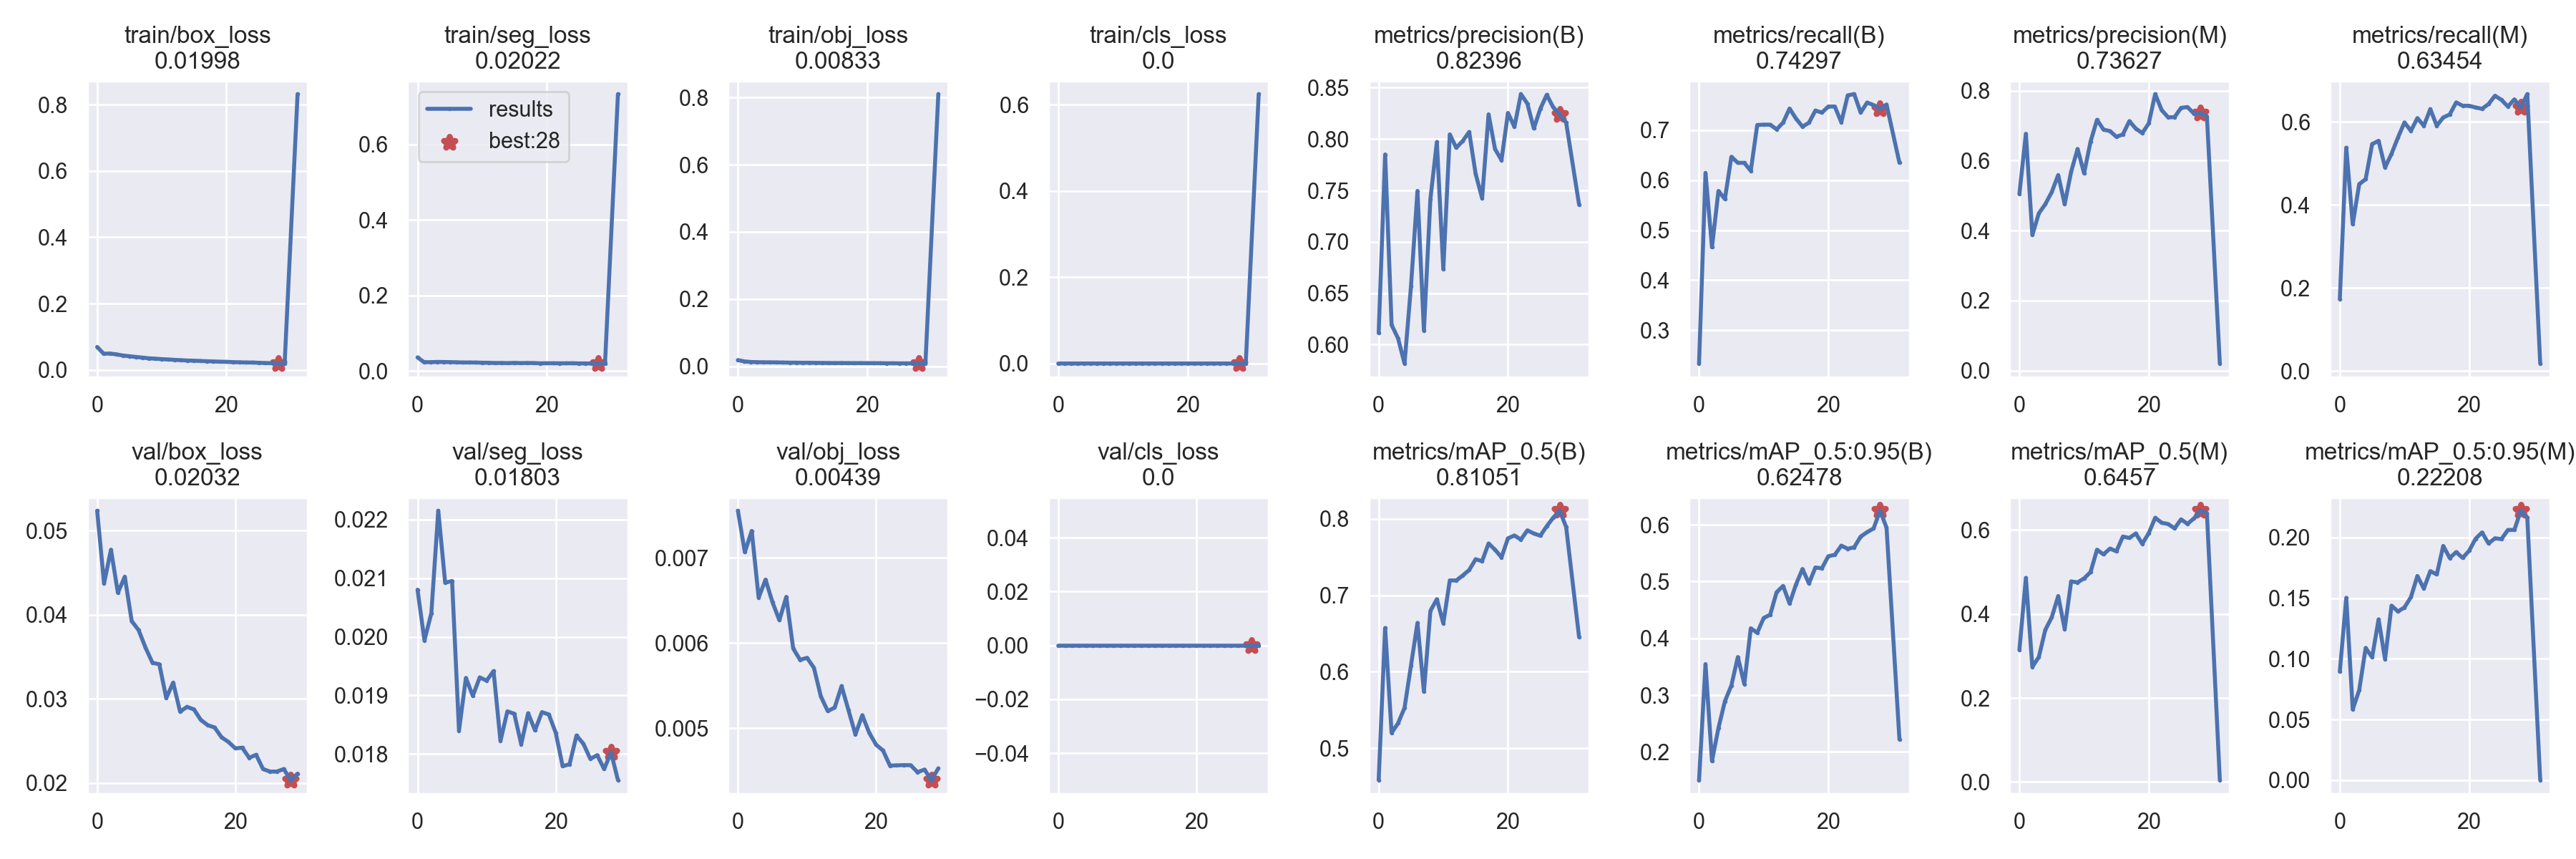

The data file committed next to this chart (first rows):
epoch, train/box_loss, train/seg_loss, train/obj_loss, train/cls_loss, metrics/precision(B), metrics/recall(B), metrics/mAP_0.5(B), metrics/mAP_0.5:0.95(B), metrics/precision(M), metrics/recall(M), metrics/mAP_0.5(M), metrics/mAP_0.5:0.95(M), val/box_loss, val/seg_loss, val/obj_loss, val/cls_loss, x/lr0, x/lr1, x/lr2
0, 0.06952, 0.03636, 0.01808, 0, 0.6112, 0.2336, 0.4583, 0.1505, 0.5054, 0.1727, 0.3148, 0.08939, 0.05236, 0.0208, 0.007552, 0, 0.07003, 0.00333, 0.00333
1, 0.04925, 0.0239, 0.01412, 0, 0.785, 0.6145, 0.6572, 0.3547, 0.6766, 0.5376, 0.4857, 0.1502, 0.04372, 0.01994, 0.007065, 0, 0.03983, 0.006463, 0.006463
2, 0.04971, 0.02375, 0.01252, 0, 0.619, 0.4659, 0.5201, 0.1841, 0.3874, 0.3534, 0.274, 0.05833, 0.04773, 0.0204, 0.007315, 0, 0.009432, 0.009397, 0.009397
3, 0.04716, 0.02437, 0.01194, 0, 0.6061, 0.5783, 0.5326, 0.2421, 0.4492, 0.4498, 0.2974, 0.07411, 0.0426, 0.02215, 0.006533, 0, 0.0091, 0.0091, 0.0091
4, 0.04373, 0.02422, 0.01159, 0, 0.5816, 0.5623, 0.5527, 0.2894, 0.4754, 0.4618, 0.3618, 0.109, 0.04451, 0.02092, 0.006743, 0, 0.0091, 0.0091, 0.0091
5, 0.0416, 0.02383, 0.01143, 0, 0.6568, 0.6466, 0.6081, 0.3171, 0.5101, 0.5462, 0.3919, 0.1012, 0.03924, 0.02095, 0.006479, 0, 0.0088, 0.0088, 0.0088
6, 0.0394, 0.02354, 0.01126, 0, 0.7495, 0.6345, 0.6639, 0.3671, 0.5587, 0.5542, 0.4426, 0.1325, 0.03815, 0.0184, 0.006267, 0, 0.0085, 0.0085, 0.0085
7, 0.03749, 0.02289, 0.0109, 0, 0.6136, 0.6345, 0.5739, 0.3196, 0.4757, 0.49, 0.3638, 0.09958, 0.03608, 0.0193, 0.006541, 0, 0.0082, 0.0082, 0.0082
8, 0.0353, 0.02296, 0.01058, 0, 0.7415, 0.6185, 0.6795, 0.4177, 0.5681, 0.5231, 0.4773, 0.1438, 0.03428, 0.01899, 0.005935, 0, 0.0079, 0.0079, 0.0079
9, 0.03422, 0.02283, 0.0105, 0, 0.7971, 0.7101, 0.6948, 0.4099, 0.6333, 0.5623, 0.4751, 0.139, 0.0341, 0.01931, 0.005803, 0, 0.0076, 0.0076, 0.0076
10, 0.03284, 0.02234, 0.01018, 0, 0.6733, 0.7108, 0.6632, 0.4359, 0.5638, 0.5984, 0.4846, 0.1424, 0.03008, 0.01925, 0.005826, 0, 0.0073, 0.0073, 0.0073
11, 0.03177, 0.02216, 0.01021, 0, 0.8045, 0.7107, 0.7194, 0.4417, 0.6539, 0.5783, 0.4995, 0.1508, 0.03192, 0.01942, 0.00571, 0, 0.007, 0.007, 0.007
12, 0.0306, 0.02151, 0.009903, 0, 0.7915, 0.7014, 0.7193, 0.4813, 0.7164, 0.6088, 0.5528, 0.1682, 0.02846, 0.01822, 0.005374, 0, 0.0067, 0.0067, 0.0067
13, 0.02968, 0.02169, 0.009703, 0, 0.7981, 0.7149, 0.7258, 0.4924, 0.6887, 0.5904, 0.5417, 0.1579, 0.02903, 0.01873, 0.005202, 0, 0.0064, 0.0064, 0.0064
14, 0.02857, 0.02124, 0.009445, 0, 0.8069, 0.743, 0.733, 0.4614, 0.6842, 0.6305, 0.5554, 0.1723, 0.02874, 0.01869, 0.005243, 0, 0.0061, 0.0061, 0.0061
15, 0.0282, 0.02193, 0.009309, 0, 0.7661, 0.7229, 0.747, 0.495, 0.6681, 0.5904, 0.5491, 0.1695, 0.02748, 0.01817, 0.005495, 0, 0.0058, 0.0058, 0.0058
16, 0.02731, 0.02123, 0.00943, 0, 0.7424, 0.7068, 0.7446, 0.5222, 0.6747, 0.6104, 0.5841, 0.1931, 0.02686, 0.01869, 0.005212, 0, 0.0055, 0.0055, 0.0055
17, 0.02657, 0.02162, 0.009178, 0, 0.824, 0.7146, 0.7676, 0.4967, 0.7127, 0.6176, 0.5809, 0.1831, 0.02658, 0.0184, 0.004928, 0, 0.0052, 0.0052, 0.0052
18, 0.02578, 0.02136, 0.009048, 0, 0.7903, 0.739, 0.7595, 0.5248, 0.6915, 0.6466, 0.5915, 0.1879, 0.02542, 0.01871, 0.005153, 0, 0.0049, 0.0049, 0.0049
19, 0.02515, 0.02066, 0.009149, 0, 0.7794, 0.7349, 0.7496, 0.5234, 0.6785, 0.6385, 0.5668, 0.1832, 0.02486, 0.01867, 0.004947, 0, 0.0046, 0.0046, 0.0046
20, 0.02472, 0.02089, 0.008951, 0, 0.8254, 0.747, 0.7744, 0.5447, 0.7061, 0.6385, 0.5921, 0.189, 0.0241, 0.01836, 0.004807, 0, 0.0043, 0.0043, 0.0043
21, 0.02376, 0.02083, 0.008962, 0, 0.8118, 0.747, 0.7781, 0.5471, 0.79, 0.6344, 0.6289, 0.1989, 0.02418, 0.01779, 0.004739, 0, 0.004, 0.004, 0.004
22, 0.0234, 0.02074, 0.008871, 0, 0.8437, 0.7156, 0.7728, 0.5632, 0.7443, 0.6312, 0.617, 0.2041, 0.02297, 0.01783, 0.004562, 0, 0.0037, 0.0037, 0.0037
23, 0.02271, 0.02078, 0.008574, 0, 0.8345, 0.7693, 0.7848, 0.5578, 0.7236, 0.6426, 0.614, 0.1951, 0.02334, 0.01832, 0.004566, 0, 0.0034, 0.0034, 0.0034
24, 0.02269, 0.02084, 0.00862, 0, 0.8103, 0.7719, 0.7807, 0.5603, 0.7242, 0.6626, 0.6036, 0.1993, 0.02164, 0.01818, 0.004568, 0, 0.0031, 0.0031, 0.0031
25, 0.02185, 0.02047, 0.008315, 0, 0.8294, 0.7349, 0.7778, 0.5793, 0.7506, 0.6528, 0.6251, 0.1987, 0.02134, 0.01792, 0.004567, 0, 0.0028, 0.0028, 0.0028
26, 0.02108, 0.0204, 0.008412, 0, 0.843, 0.7549, 0.7902, 0.587, 0.753, 0.6367, 0.6143, 0.2062, 0.02134, 0.01798, 0.004485, 0, 0.0025, 0.0025, 0.0025
27, 0.02057, 0.02024, 0.008336, 0, 0.8309, 0.7499, 0.8014, 0.5936, 0.734, 0.6539, 0.6275, 0.2062, 0.02164, 0.01774, 0.004516, 0, 0.0022, 0.0022, 0.0022
28, 0.01998, 0.02022, 0.008327, 0, 0.824, 0.743, 0.8105, 0.6248, 0.7363, 0.6345, 0.6457, 0.2221, 0.02032, 0.01803, 0.004392, 0, 0.0019, 0.0019, 0.0019
29, 0.01967, 0.02039, 0.007957, 0, 0.816, 0.751, 0.7891, 0.5949, 0.7262, 0.6667, 0.6397, 0.2165, 0.02109, 0.01755, 0.00453, 0, 0.0016, 0.0016, 0.0016
31, 0.8316, 0.7336, 0.8105, 0.6247, 0.7361, 0.6345, 0.6452, 0.2219, 0.02032, 0.01803, 0.004393, 0
